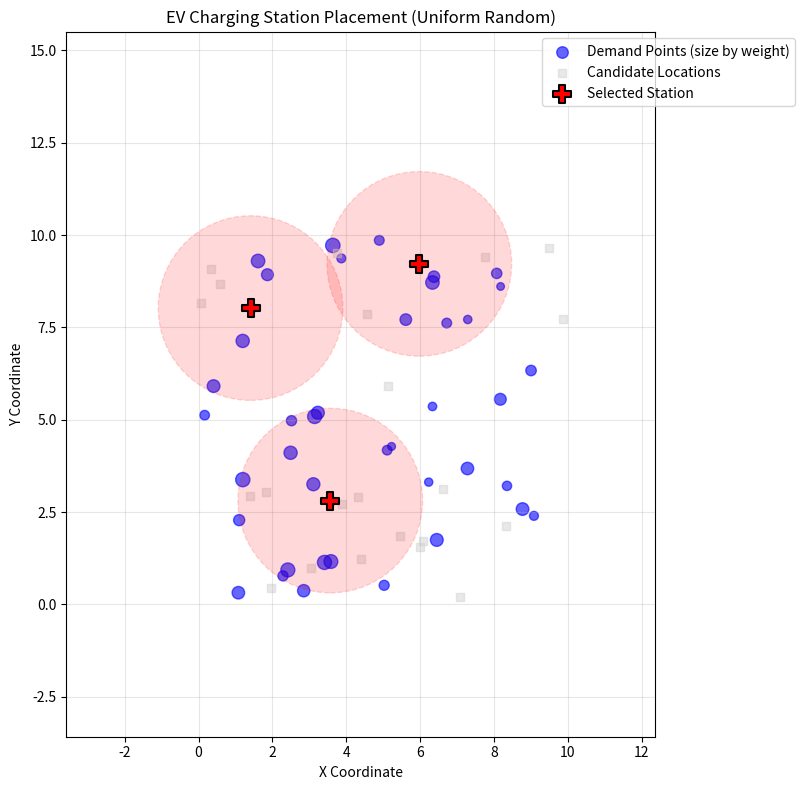
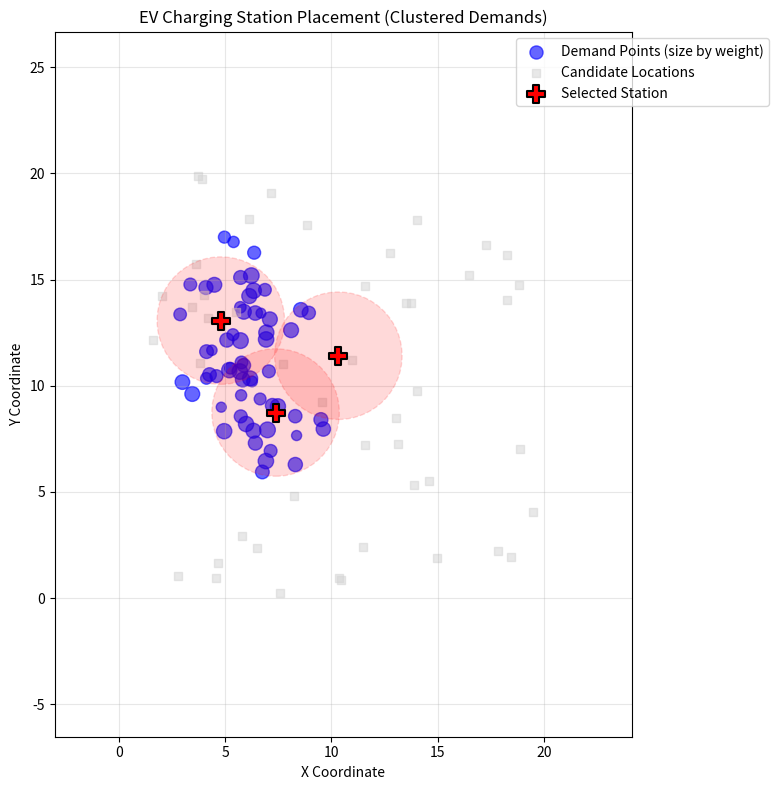
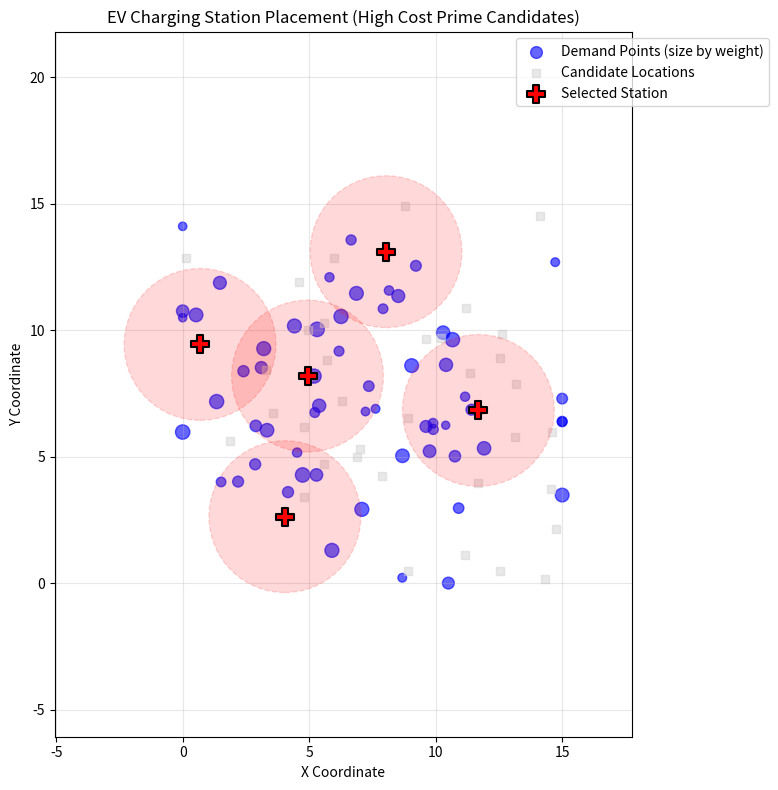
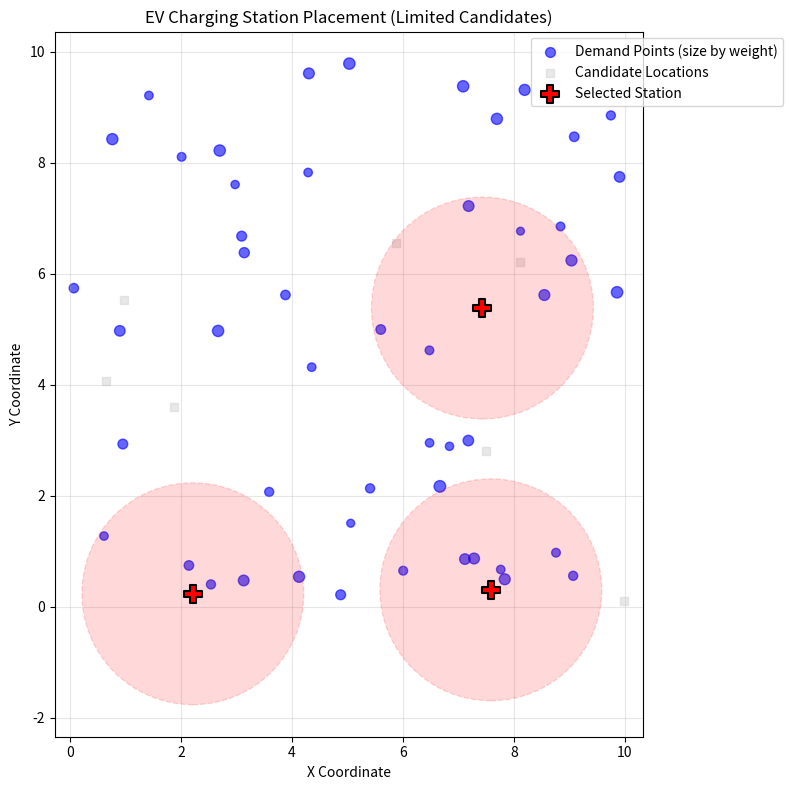
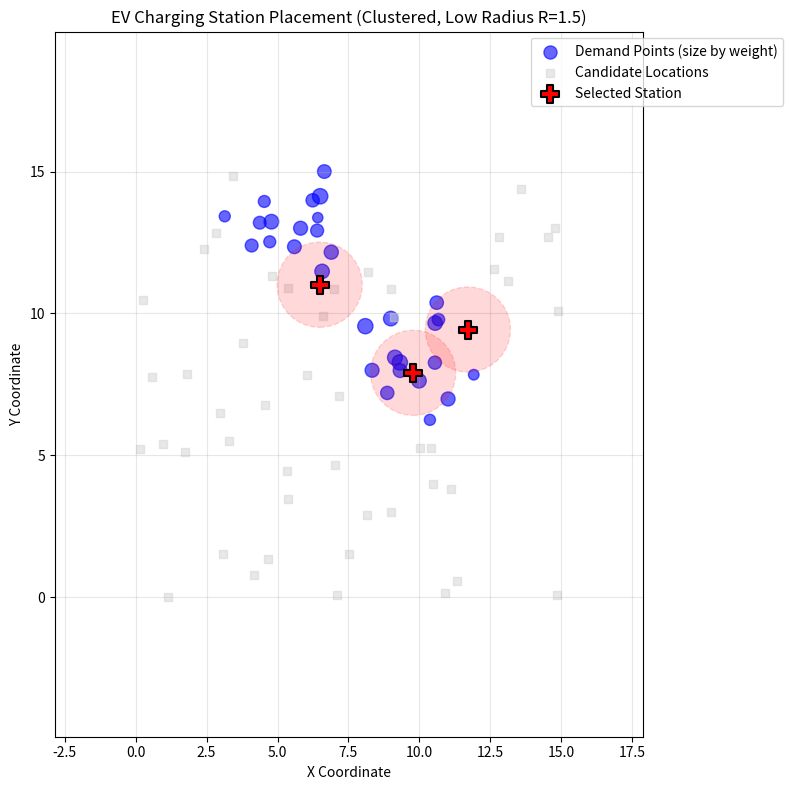
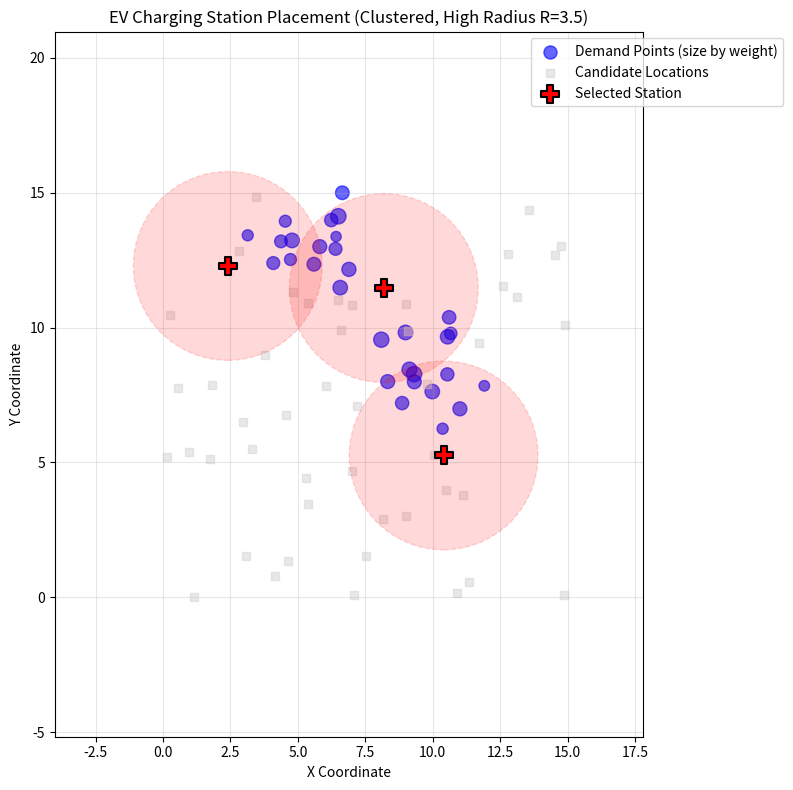

Here is the Python script that generated these plots, in order:
import numpy as np
import matplotlib.pyplot as plt
import time
from typing import List, Tuple, Set


class Location:
    def __init__(self, x: float, y: float, cost: float = 1.0, weight: float = 1.0):
        self.x = x
        self.y = y
        self.cost = cost
        self.weight = weight

    def distance_to(self, other: "Location") -> float:
        return np.sqrt((self.x - other.x) ** 2 + (self.y - other.y) ** 2)

    def __repr__(self):
        return f"Location({self.x}, {self.y})"


class ChargingStationPlacer:
    def __init__(
        self,
        candidates: List[Location],
        demands: List[Location],
        service_radius: float = 2.0,
    ):
        self.candidates = candidates
        self.demands = demands
        self.service_radius = service_radius
        self.selected_stations = []
        self.covered_demands = set()

    def calculate_new_coverage(self, station: Location) -> float:
        """Calculate additional weighted coverage provided by a new station."""
        new_coverage = 0.0
        for i, demand in enumerate(self.demands):
            if (
                i not in self.covered_demands
                and station.distance_to(demand) <= self.service_radius
            ):
                new_coverage += demand.weight
        return new_coverage

    def update_coverage(self, station: Location):
        """Update the set of covered demands after placing a station."""
        for i, demand in enumerate(self.demands):
            if station.distance_to(demand) <= self.service_radius:
                self.covered_demands.add(i)

    def greedy_placement(self, k: int, verbose: bool = True) -> List[Location]:
        """
        Greedy algorithm for charging station placement.

        Args:
            k: Maximum number of stations to place
            verbose: Whether to print iteration details

        Returns:
            List of selected station locations
        """
        if verbose:
            print("=== EV Charging Station Placement Optimization ===\n")
            print(f"Input Parameters:")
            print(f"- Candidate locations: {len(self.candidates)}")
            print(f"- Demand points: {len(self.demands)}")
            print(f"- Maximum stations: {k}")
            print(f"- Service radius: {self.service_radius}\n")

        start_time = time.time()
        self.selected_stations = []
        self.covered_demands = set()

        for iteration in range(k):
            best_station = None
            best_score = float("-inf")

            if verbose:
                print(f"Iteration {iteration + 1}:")

            for candidate_idx, candidate in enumerate(
                self.candidates
            ):
                if candidate not in self.selected_stations:
                    new_coverage = self.calculate_new_coverage(candidate)
                    score = new_coverage - candidate.cost

                    if (
                        verbose and iteration < 2 and candidate_idx < 5
                    ):
                        print(
                            f"  Evaluating candidate ({candidate.x:.1f}, {candidate.y:.1f}), cost {candidate.cost:.1f} -> new_coverage {new_coverage:.1f}, score: {score:.1f}"
                        )

                    if score > best_score:
                        best_score = score
                        best_station = candidate

            if best_station is not None and best_score > 0:
                self.selected_stations.append(best_station)
                self.update_coverage(best_station)

                if verbose:
                    print(
                        f"  Selected: Location ({best_station.x:.1f}, {best_station.y:.1f}) "
                        f"- Score: {best_score:.1f}, Total Covered Demands: {len(self.covered_demands)}\n"
                    )
            else:
                if verbose:
                    print("  No beneficial locations remaining or K stations placed.\n")
                break

        execution_time = time.time() - start_time
        total_coverage = 0
        if self.demands:
            total_coverage = len(self.covered_demands) / len(self.demands) * 100

        if verbose:
            print("Final Results:")
            selected_coords = [
                (round(s.x, 1), round(s.y, 1)) for s in self.selected_stations
            ]
            print(f"- Selected stations: {selected_coords}")

            total_demand_points = (
                len(self.demands) if self.demands else 1
            )
            coverage_percentage = (
                (len(self.covered_demands) / total_demand_points * 100)
                if total_demand_points > 0
                else 0
            )
            print(
                f"- Total coverage: {len(self.covered_demands)}/{len(self.demands)} "
                f"demand points ({coverage_percentage:.1f}%)"
            )
            total_station_cost = sum(station.cost for station in self.selected_stations)
            print(f"- Total cost of selected stations: {total_station_cost:.1f} units")

            total_benefit_value = sum(
                self.demands[i].weight for i in self.covered_demands
            )
            net_benefit = total_benefit_value - total_station_cost
            print(
                f"- Total weighted benefit from covered demands: {total_benefit_value:.1f}"
            )
            print(
                f"- Net benefit (weighted benefit - total cost): {net_benefit:.1f} units"
            )
            print(f"- Execution time: {execution_time:.3f} seconds\n")

        return self.selected_stations

    def visualize_solution(self, title_suffix=""):
        """Create a visualization of the placement solution."""
        if not self.demands and not self.candidates:
            print("No data to visualize.")
            return

        plt.figure(figsize=(10, 8))

        if self.demands:
            demand_x = [d.x for d in self.demands]
            demand_y = [d.y for d in self.demands]
            demand_weights = [d.weight for d in self.demands]
            plt.scatter(
                demand_x,
                demand_y,
                c="blue",
                s=np.array(demand_weights) * 20 + 10,
                alpha=0.6,
                label="Demand Points (size by weight)",
            )

        if self.candidates:
            candidate_x = [c.x for c in self.candidates]
            candidate_y = [c.y for c in self.candidates]
            candidate_costs = [
                c.cost for c in self.candidates
            ]
            plt.scatter(
                candidate_x,
                candidate_y,
                c="lightgray",
                marker="s",
                s=30,
                alpha=0.5,
                label="Candidate Locations",
            )

        plotted_selected_label = False
        for station in self.selected_stations:
            station_label = ""
            if not plotted_selected_label:
                station_label = "Selected Station"
                plotted_selected_label = True

            plt.scatter(
                station.x,
                station.y,
                c="red",
                marker="P",
                s=150,
                edgecolors="black",
                linewidth=1.5,
                label=station_label,
                zorder=5,
            )

            circle = plt.Circle(
                (station.x, station.y),
                self.service_radius,
                color="red",
                fill=True,
                alpha=0.15,
                linestyle="--",
                linewidth=1,
                zorder=3,
            )
            plt.gca().add_patch(circle)

        plt.xlabel("X Coordinate")
        plt.ylabel("Y Coordinate")
        plt.title(f"EV Charging Station Placement{title_suffix}")
        plt.legend(
            loc="upper right", bbox_to_anchor=(1.25, 1)
        )
        plt.grid(True, alpha=0.3)
        plt.axis("equal")
        plt.tight_layout(rect=[0, 0, 0.85, 1])
        plt.show()


def generate_uniform_random_instance(
    n_candidates: int,
    n_demands: int,
    area_size: Tuple[int, int] = (10, 10),
    seed: int = 42,
) -> Tuple[List[Location], List[Location]]:
    """Generate a random test instance with uniform distribution."""
    if seed is not None:
        np.random.seed(seed)

    candidates = []
    for _ in range(n_candidates):
        x = np.random.uniform(0, area_size[0])
        y = np.random.uniform(0, area_size[1])
        cost = np.random.uniform(5, 15)
        candidates.append(Location(x, y, cost=cost))

    demands = []
    for _ in range(n_demands):
        x = np.random.uniform(0, area_size[0])
        y = np.random.uniform(0, area_size[1])
        weight = np.random.uniform(1, 5)
        demands.append(Location(x, y, weight=weight))
    return candidates, demands


def generate_clustered_demands_instance(
    n_candidates: int,
    n_demands_per_cluster: int,
    n_clusters: int,
    area_size: Tuple[int, int] = (20, 20),
    cluster_spread: float = 2.0,
    seed: int = 101,
) -> Tuple[List[Location], List[Location]]:
    if seed is not None:
        np.random.seed(seed)

    candidates = []
    for _ in range(n_candidates):
        x = np.random.uniform(0, area_size[0])
        y = np.random.uniform(0, area_size[1])
        cost = np.random.uniform(5, 20)
        candidates.append(Location(x, y, cost=cost))

    demands = []
    for _ in range(n_clusters):
        center_x = np.random.uniform(cluster_spread, area_size[0] - cluster_spread)
        center_y = np.random.uniform(cluster_spread, area_size[1] - cluster_spread)
        for _ in range(n_demands_per_cluster):
            x = np.random.normal(center_x, cluster_spread / 2)
            y = np.random.normal(center_y, cluster_spread / 2)
            x = np.clip(x, 0, area_size[0])
            y = np.clip(y, 0, area_size[1])
            weight = np.random.uniform(2, 6)
            demands.append(Location(x, y, weight=weight))
    return candidates, demands


def generate_high_cost_prime_candidates_instance(
    n_candidates: int,
    n_demands: int,
    area_size: Tuple[int, int] = (15, 15),
    seed: int = 202,
) -> Tuple[List[Location], List[Location]]:
    if seed is not None:
        np.random.seed(seed)

    demands = []
    center_area_x, center_area_y = area_size[0] / 2, area_size[1] / 2
    for _ in range(n_demands):
        x = np.random.normal(center_area_x, area_size[0] / 4)
        y = np.random.normal(center_area_y, area_size[1] / 4)
        x = np.clip(x, 0, area_size[0])
        y = np.clip(y, 0, area_size[1])
        weight = np.random.uniform(1, 5)
        demands.append(Location(x, y, weight=weight))

    candidates = []
    num_prime_candidates = n_candidates // 3
    for i in range(n_candidates):
        if i < num_prime_candidates:
            x = np.random.normal(center_area_x, area_size[0] / 5)
            y = np.random.normal(center_area_y, area_size[1] / 5)
            cost = np.random.uniform(25, 50)
        else:
            x = np.random.uniform(0, area_size[0])
            y = np.random.uniform(0, area_size[1])
            cost = np.random.uniform(5, 15)
        x = np.clip(x, 0, area_size[0])
        y = np.clip(y, 0, area_size[1])
        candidates.append(Location(x, y, cost=cost))
    return candidates, demands


def generate_limited_candidates_instance(
    n_candidates: int,
    n_demands: int,
    area_size: Tuple[int, int] = (10, 10),
    seed: int = 303,
) -> Tuple[List[Location], List[Location]]:
    if seed is not None:
        np.random.seed(seed)
    candidates = []
    for _ in range(n_candidates):
        x = np.random.uniform(0, area_size[0])
        y = np.random.uniform(0, area_size[1])
        cost = np.random.uniform(8, 12)
        candidates.append(Location(x, y, cost=cost))

    demands = []
    for _ in range(n_demands):
        x = np.random.uniform(0, area_size[0])
        y = np.random.uniform(0, area_size[1])
        weight = np.random.uniform(1, 3)
        demands.append(Location(x, y, weight=weight))
    return candidates, demands


def run_and_visualize_instance(
    generator_func, k_stations, service_radius, title_suffix, *args, **kwargs
):
    print(f"\n--- Running Instance: {title_suffix} ---")
    candidates, demands = generator_func(*args, **kwargs)
    placer = ChargingStationPlacer(candidates, demands, service_radius=service_radius)
    placer.greedy_placement(k=k_stations, verbose=True)
    placer.visualize_solution(title_suffix=f" ({title_suffix})")
    return placer

    
def run_performance_test():
    """Run performance tests on different problem sizes using uniform random instances."""
    problem_configs = [
        {
            "name": "Small Uniform",
            "gen_func": generate_uniform_random_instance,
            "args": (20, 30),
            "k": 3,
            "radius": 2.0,
            "seed": 42,
        },
        {
            "name": "Medium Uniform",
            "gen_func": generate_uniform_random_instance,
            "args": (50, 100),
            "k": 7,
            "radius": 2.5,
            "seed": 43,
        },
        {
            "name": "Large Uniform",
            "gen_func": generate_uniform_random_instance,
            "args": (100, 300),
            "k": 10,
            "radius": 3.0,
            "seed": 44,
        },
        {
            "name": "Medium Clustered Demands",
            "gen_func": generate_clustered_demands_instance,
            "args": (60, 25, 3),
            "k": 5,
            "radius": 3.0,
            "seed": 101,
        },
        {
            "name": "Medium High Cost Prime",
            "gen_func": generate_high_cost_prime_candidates_instance,
            "args": (45, 80),
            "k": 6,
            "radius": 2.5,
            "seed": 202,
        },
    ]

    print("Performance Test Results:")
    print("-" * 70)
    print(
        f"{'Test Name':<30} | {'Time (s)':<10} | {'Coverage (%)':<15} | {'Net Benefit':<10}"
    )
    print("-" * 70)

    for config in problem_configs:
        candidates, demands = config["gen_func"](
            *config["args"], seed=config.get("seed")
        )
        placer = ChargingStationPlacer(
            candidates, demands, service_radius=config["radius"]
        )

        start_time = time.time()
        placer.greedy_placement(
            config["k"], verbose=False
        )
        execution_time = time.time() - start_time

        total_demand_points = len(placer.demands) if placer.demands else 1
        coverage_rate = (
            (len(placer.covered_demands) / total_demand_points * 100)
            if total_demand_points > 0
            else 0
        )
        total_station_cost = sum(station.cost for station in placer.selected_stations)
        total_benefit_value = sum(
            placer.demands[i].weight for i in placer.covered_demands
        )
        net_benefit = total_benefit_value - total_station_cost

        print(
            f"{config['name']:<30} | {execution_time:<10.3f} | {coverage_rate:<15.1f} | {net_benefit:<10.1f}"
        )
    print("-" * 70)


# --- Main Execution Block ---
if __name__ == "__main__":
    # Instance 1: Uniform Random
    run_and_visualize_instance(
        generate_uniform_random_instance,
        k_stations=3,
        service_radius=2.5,
        title_suffix="Uniform Random",
        n_candidates=25,
        n_demands=40,
        area_size=(10, 10),
        seed=42,
    )

    # Instance 2: Clustered Demands
    run_and_visualize_instance(
        generate_clustered_demands_instance,
        k_stations=4,
        service_radius=3.0,
        title_suffix="Clustered Demands",
        n_candidates=50,
        n_demands_per_cluster=20,
        n_clusters=3,
        area_size=(20, 20),
        cluster_spread=2.5,
        seed=101,
    )

    # Instance 3: High Cost Prime Candidates
    run_and_visualize_instance(
        generate_high_cost_prime_candidates_instance,
        k_stations=5,
        service_radius=3.0,
        title_suffix="High Cost Prime Candidates",
        n_candidates=40,
        n_demands=60,
        area_size=(15, 15),
        seed=202,
    )

    # Instance 4: Limited Candidates, Many Demands
    run_and_visualize_instance(
        generate_limited_candidates_instance,
        k_stations=3,
        service_radius=2.0,
        title_suffix="Limited Candidates",
        n_candidates=10,
        n_demands=50,
        area_size=(10, 10),
        seed=303,
    )

    # Instance 5: Varying Service Radius (using the same generated instance)
    print("\n--- Running Instance: Varying Service Radius (Clustered Demands data) ---")
    candidates_var_rad, demands_var_rad = generate_clustered_demands_instance(
        n_candidates=50,
        n_demands_per_cluster=15,
        n_clusters=2,
        area_size=(15, 15),
        cluster_spread=2.0,
        seed=404,
    )

    placer_low_radius = ChargingStationPlacer(
        candidates_var_rad, demands_var_rad, service_radius=1.5
    )
    placer_low_radius.greedy_placement(k=3, verbose=True)
    placer_low_radius.visualize_solution(title_suffix=" (Clustered, Low Radius R=1.5)")

    placer_high_radius = ChargingStationPlacer(
        candidates_var_rad, demands_var_rad, service_radius=3.5
    )
    placer_high_radius.greedy_placement(k=3, verbose=True)
    placer_high_radius.visualize_solution(
        title_suffix=" (Clustered, High Radius R=3.5)"
    )

    # Run consolidated performance tests
    print("\n" + "=" * 60 + "\n")
    run_performance_test()
